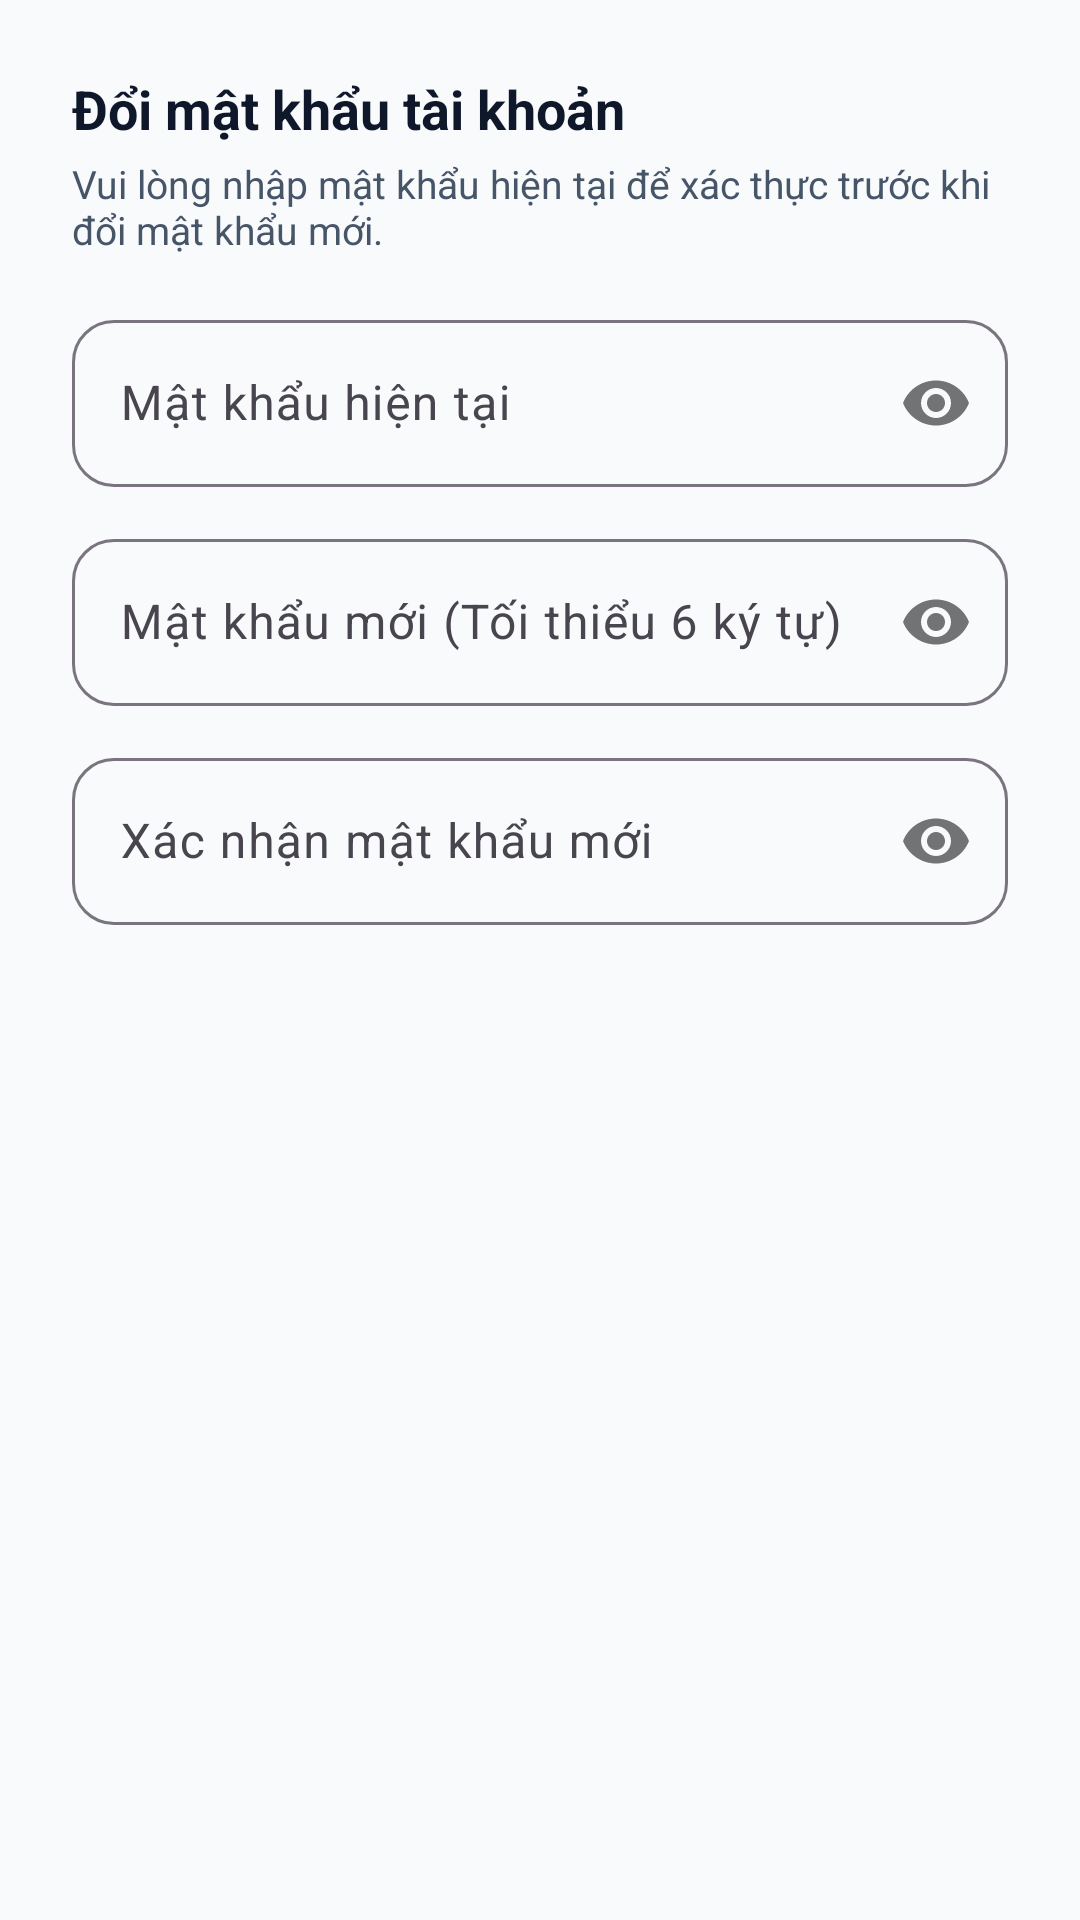

Reconstruct the res/layout file that produces this screen, plus the resources it refers to.
<!-- AndroidManifest.xml: application theme Theme.AppQLCT -->
<!-- res/layout/dialog_change_password.xml -->
<?xml version="1.0" encoding="utf-8"?>
<LinearLayout xmlns:android="http://schemas.android.com/apk/res/android"
    xmlns:app="http://schemas.android.com/apk/res-auto"
    android:layout_width="match_parent"
    android:layout_height="wrap_content"
    android:orientation="vertical"
    android:padding="24dp">

    <TextView
        android:layout_width="wrap_content"
        android:layout_height="wrap_content"
        android:text="Đổi mật khẩu tài khoản"
        android:textColor="@color/text_primary"
        android:textSize="18sp"
        android:textStyle="bold" />

    <TextView
        android:layout_width="wrap_content"
        android:layout_height="wrap_content"
        android:layout_marginTop="4dp"
        android:text="Vui lòng nhập mật khẩu hiện tại để xác thực trước khi đổi mật khẩu mới."
        android:textColor="@color/text_secondary"
        android:textSize="13sp" />

    
    <com.google.android.material.textfield.TextInputLayout
        style="@style/Widget.Material3.TextInputLayout.OutlinedBox"
        android:layout_width="match_parent"
        android:layout_height="wrap_content"
        android:layout_marginTop="16dp"
        android:hint="Mật khẩu hiện tại"
        app:boxCornerRadiusBottomEnd="14dp"
        app:boxCornerRadiusBottomStart="14dp"
        app:boxCornerRadiusTopEnd="14dp"
        app:boxCornerRadiusTopStart="14dp"
        app:passwordToggleEnabled="true">

        <com.google.android.material.textfield.TextInputEditText
            android:id="@+id/et_pass_current"
            android:layout_width="match_parent"
            android:layout_height="wrap_content"
            android:inputType="textPassword" />
    </com.google.android.material.textfield.TextInputLayout>

    
    <com.google.android.material.textfield.TextInputLayout
        style="@style/Widget.Material3.TextInputLayout.OutlinedBox"
        android:layout_width="match_parent"
        android:layout_height="wrap_content"
        android:layout_marginTop="12dp"
        android:hint="Mật khẩu mới (Tối thiểu 6 ký tự)"
        app:boxCornerRadiusBottomEnd="14dp"
        app:boxCornerRadiusBottomStart="14dp"
        app:boxCornerRadiusTopEnd="14dp"
        app:boxCornerRadiusTopStart="14dp"
        app:passwordToggleEnabled="true">

        <com.google.android.material.textfield.TextInputEditText
            android:id="@+id/et_pass_new"
            android:layout_width="match_parent"
            android:layout_height="wrap_content"
            android:inputType="textPassword" />
    </com.google.android.material.textfield.TextInputLayout>

    
    <com.google.android.material.textfield.TextInputLayout
        style="@style/Widget.Material3.TextInputLayout.OutlinedBox"
        android:layout_width="match_parent"
        android:layout_height="wrap_content"
        android:layout_marginTop="12dp"
        android:hint="Xác nhận mật khẩu mới"
        app:boxCornerRadiusBottomEnd="14dp"
        app:boxCornerRadiusBottomStart="14dp"
        app:boxCornerRadiusTopEnd="14dp"
        app:boxCornerRadiusTopStart="14dp"
        app:passwordToggleEnabled="true">

        <com.google.android.material.textfield.TextInputEditText
            android:id="@+id/et_pass_confirm"
            android:layout_width="match_parent"
            android:layout_height="wrap_content"
            android:inputType="textPassword" />
    </com.google.android.material.textfield.TextInputLayout>
</LinearLayout>
<!-- resources referenced by this layout -->
<resources>
  <color name="text_primary">#0F172A</color>
  <color name="text_secondary">#475569</color>
  <style name="Theme.AppQLCT" parent="Base.Theme.AppQLCT" />
  <style name="Base.Theme.AppQLCT" parent="Theme.Material3.DayNight.NoActionBar">
          <item name="colorPrimary">@color/primary</item>
          <item name="colorPrimaryDark">@color/primary_dark</item>
          <item name="colorSecondary">@color/secondary</item>
          <item name="android:statusBarColor">@color/app_background</item>
          <item name="android:windowLightStatusBar">true</item>
          <item name="android:windowBackground">@color/app_background</item>
      </style>
  <color name="primary">#10B981</color>
  <color name="primary_dark">#059669</color>
  <color name="secondary">#6366F1</color>
  <color name="app_background">#F8FAFC</color>
</resources>
